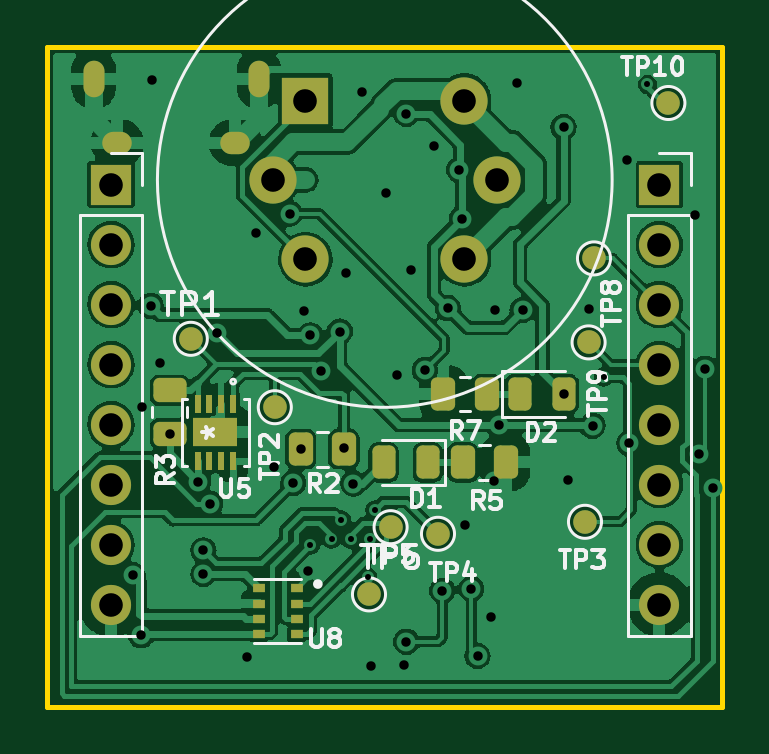
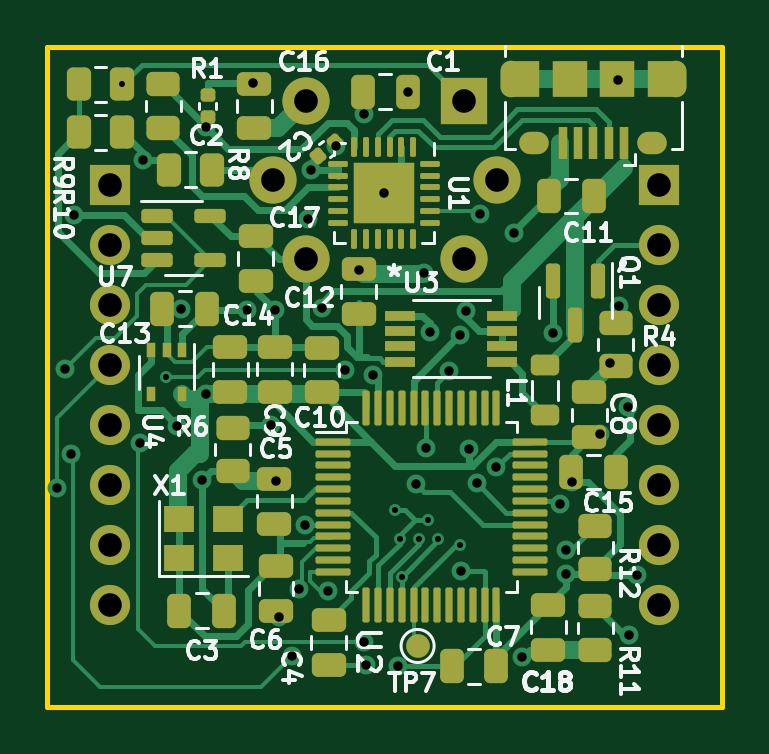
Circuit board: 11 layer files. Board 28.6 x 27.9 mm.
- bottom_copper: BACKUP_PROJECT-B_Cu.gbr (37344 bytes)
- bottom_mask: BACKUP_PROJECT-B_Mask.gbr (8957 bytes)
- paste: BACKUP_PROJECT-B_Paste.gbr (8293 bytes)
- bottom_silk: BACKUP_PROJECT-B_Silkscreen.gbr (32903 bytes)
- outline: BACKUP_PROJECT-Edge_Cuts.gbr (745 bytes)
- top_copper: BACKUP_PROJECT-F_Cu.gbr (147619 bytes)
- top_mask: BACKUP_PROJECT-F_Mask.gbr (3939 bytes)
- paste: BACKUP_PROJECT-F_Paste.gbr (2570 bytes)
- top_silk: BACKUP_PROJECT-F_Silkscreen.gbr (17162 bytes)
- drill: BACKUP_PROJECT-NPTH.drl (332 bytes)
- drill: BACKUP_PROJECT-PTH.drl (2353 bytes)

=== bottom_copper: BACKUP_PROJECT-B_Cu.gbr (37344 bytes, source omitted) ===
=== bottom_mask: BACKUP_PROJECT-B_Mask.gbr (8957 bytes, source omitted) ===
=== paste: BACKUP_PROJECT-B_Paste.gbr (8293 bytes, source omitted) ===
=== bottom_silk: BACKUP_PROJECT-B_Silkscreen.gbr (32903 bytes, source omitted) ===
=== outline: BACKUP_PROJECT-Edge_Cuts.gbr ===
%TF.GenerationSoftware,KiCad,Pcbnew,6.0.4-6f826c9f35~116~ubuntu20.04.1*%
%TF.CreationDate,2022-04-08T13:22:17+02:00*%
%TF.ProjectId,BACKUP_PROJECT,4241434b-5550-45f5-9052-4f4a4543542e,rev?*%
%TF.SameCoordinates,Original*%
%TF.FileFunction,Profile,NP*%
%FSLAX46Y46*%
G04 Gerber Fmt 4.6, Leading zero omitted, Abs format (unit mm)*
G04 Created by KiCad (PCBNEW 6.0.4-6f826c9f35~116~ubuntu20.04.1) date 2022-04-08 13:22:17*
%MOMM*%
%LPD*%
G01*
G04 APERTURE LIST*
%TA.AperFunction,Profile*%
%ADD10C,0.200000*%
%TD*%
G04 APERTURE END LIST*
D10*
X127254000Y-94615000D02*
X127254000Y-66675000D01*
X155829000Y-66675000D02*
X155829000Y-94615000D01*
X155829000Y-94615000D02*
X127254000Y-94615000D01*
X127254000Y-66675000D02*
X155829000Y-66675000D01*
M02*

=== top_copper: BACKUP_PROJECT-F_Cu.gbr (147619 bytes, source omitted) ===
=== top_mask: BACKUP_PROJECT-F_Mask.gbr ===
%TF.GenerationSoftware,KiCad,Pcbnew,6.0.4-6f826c9f35~116~ubuntu20.04.1*%
%TF.CreationDate,2022-04-08T13:22:16+02:00*%
%TF.ProjectId,BACKUP_PROJECT,4241434b-5550-45f5-9052-4f4a4543542e,rev?*%
%TF.SameCoordinates,Original*%
%TF.FileFunction,Soldermask,Top*%
%TF.FilePolarity,Negative*%
%FSLAX46Y46*%
G04 Gerber Fmt 4.6, Leading zero omitted, Abs format (unit mm)*
G04 Created by KiCad (PCBNEW 6.0.4-6f826c9f35~116~ubuntu20.04.1) date 2022-04-08 13:22:16*
%MOMM*%
%LPD*%
G01*
G04 APERTURE LIST*
G04 Aperture macros list*
%AMRoundRect*
0 Rectangle with rounded corners*
0 $1 Rounding radius*
0 $2 $3 $4 $5 $6 $7 $8 $9 X,Y pos of 4 corners*
0 Add a 4 corners polygon primitive as box body*
4,1,4,$2,$3,$4,$5,$6,$7,$8,$9,$2,$3,0*
0 Add four circle primitives for the rounded corners*
1,1,$1+$1,$2,$3*
1,1,$1+$1,$4,$5*
1,1,$1+$1,$6,$7*
1,1,$1+$1,$8,$9*
0 Add four rect primitives between the rounded corners*
20,1,$1+$1,$2,$3,$4,$5,0*
20,1,$1+$1,$4,$5,$6,$7,0*
20,1,$1+$1,$6,$7,$8,$9,0*
20,1,$1+$1,$8,$9,$2,$3,0*%
G04 Aperture macros list end*
%ADD10C,1.000000*%
%ADD11RoundRect,0.243750X-0.243750X-0.456250X0.243750X-0.456250X0.243750X0.456250X-0.243750X0.456250X0*%
%ADD12R,1.700000X1.700000*%
%ADD13O,1.700000X1.700000*%
%ADD14R,0.500000X0.350000*%
%ADD15RoundRect,0.250000X0.262500X0.450000X-0.262500X0.450000X-0.262500X-0.450000X0.262500X-0.450000X0*%
%ADD16R,0.254000X0.762000*%
%ADD17R,1.905000X1.193800*%
%ADD18RoundRect,0.250000X-0.262500X-0.450000X0.262500X-0.450000X0.262500X0.450000X-0.262500X0.450000X0*%
%ADD19RoundRect,0.250000X0.450000X-0.262500X0.450000X0.262500X-0.450000X0.262500X-0.450000X-0.262500X0*%
%ADD20R,2.000000X2.000000*%
%ADD21C,2.000000*%
%ADD22RoundRect,0.243750X0.243750X0.456250X-0.243750X0.456250X-0.243750X-0.456250X0.243750X-0.456250X0*%
%ADD23O,1.250000X0.950000*%
%ADD24O,0.890000X1.550000*%
G04 APERTURE END LIST*
D10*
%TO.C,TP9*%
X150164800Y-79197200D03*
%TD*%
%TO.C,TP6*%
X140868400Y-89865200D03*
%TD*%
%TO.C,TP8*%
X150393400Y-75641200D03*
%TD*%
D11*
%TO.C,D2*%
X147246100Y-81381600D03*
X149121100Y-81381600D03*
%TD*%
D12*
%TO.C,J1*%
X129946000Y-72517000D03*
D13*
X129946000Y-75057000D03*
X129946000Y-77597000D03*
X129946000Y-80137000D03*
X129946000Y-82677000D03*
X129946000Y-85217000D03*
X129946000Y-87757000D03*
X129946000Y-90297000D03*
%TD*%
D10*
%TO.C,TP2*%
X136880600Y-81940400D03*
%TD*%
D14*
%TO.C,U8*%
X137807600Y-89601400D03*
X137807600Y-90251400D03*
X137807600Y-90901400D03*
X137807600Y-91551400D03*
X136207600Y-91551400D03*
X136207600Y-90901400D03*
X136207600Y-90251400D03*
X136207600Y-89601400D03*
%TD*%
D10*
%TO.C,TP1*%
X133324600Y-79044800D03*
%TD*%
D15*
%TO.C,R7*%
X145846800Y-81381600D03*
X144021800Y-81381600D03*
%TD*%
D16*
%TO.C,U5*%
X135116001Y-81788000D03*
X134616000Y-81788000D03*
X134116000Y-81788000D03*
X133615999Y-81788000D03*
X133615999Y-84226400D03*
X134116000Y-84226400D03*
X134616000Y-84226400D03*
X135116001Y-84226400D03*
D17*
X134366000Y-83007200D03*
%TD*%
D18*
%TO.C,R2*%
X137976600Y-83718400D03*
X139801600Y-83718400D03*
%TD*%
%TO.C,R5*%
X144832700Y-84277200D03*
X146657700Y-84277200D03*
%TD*%
D10*
%TO.C,TP4*%
X143789400Y-87299800D03*
%TD*%
D12*
%TO.C,J2*%
X153162000Y-72517000D03*
D13*
X153162000Y-75057000D03*
X153162000Y-77597000D03*
X153162000Y-80137000D03*
X153162000Y-82677000D03*
X153162000Y-85217000D03*
X153162000Y-87757000D03*
X153162000Y-90297000D03*
%TD*%
D10*
%TO.C,TP10*%
X153543000Y-69062600D03*
%TD*%
%TO.C,TP5*%
X141782800Y-87020400D03*
%TD*%
D19*
%TO.C,R3*%
X132435600Y-83054200D03*
X132435600Y-81229200D03*
%TD*%
D20*
%TO.C,U6*%
X138176000Y-68961000D03*
D21*
X136786000Y-72321000D03*
X138176000Y-75681000D03*
X144896000Y-75681000D03*
X146286000Y-72321000D03*
X144896000Y-68961000D03*
%TD*%
D22*
%TO.C,D1*%
X143357600Y-84277200D03*
X141482600Y-84277200D03*
%TD*%
D10*
%TO.C,TP3*%
X150012400Y-86791800D03*
%TD*%
D23*
%TO.C,J3*%
X130215000Y-70742000D03*
D24*
X136215000Y-68042000D03*
D23*
X135215000Y-70742000D03*
D24*
X129215000Y-68042000D03*
%TD*%
M02*

=== paste: BACKUP_PROJECT-F_Paste.gbr (2570 bytes, source withheld) ===
=== top_silk: BACKUP_PROJECT-F_Silkscreen.gbr (17162 bytes, source omitted) ===
=== drill: BACKUP_PROJECT-NPTH.drl ===
M48
; DRILL file {KiCad 6.0.4-6f826c9f35~116~ubuntu20.04.1} date pią, 8 kwi 2022, 13:21:59
; FORMAT={-:-/ absolute / metric / decimal}
; #@! TF.CreationDate,2022-04-08T13:21:59+02:00
; #@! TF.GenerationSoftware,Kicad,Pcbnew,6.0.4-6f826c9f35~116~ubuntu20.04.1
; #@! TF.FileFunction,NonPlated,1,2,NPTH
FMAT,2
METRIC
%
G90
G05
T0
M30

=== drill: BACKUP_PROJECT-PTH.drl ===
M48
; DRILL file {KiCad 6.0.4-6f826c9f35~116~ubuntu20.04.1} date pią, 8 kwi 2022, 13:21:59
; FORMAT={-:-/ absolute / metric / decimal}
; #@! TF.CreationDate,2022-04-08T13:21:59+02:00
; #@! TF.GenerationSoftware,Kicad,Pcbnew,6.0.4-6f826c9f35~116~ubuntu20.04.1
; #@! TF.FileFunction,Plated,1,2,PTH
FMAT,2
METRIC
; #@! TA.AperFunction,Plated,PTH,ViaDrill
T1C0.254
; #@! TA.AperFunction,Plated,PTH,ViaDrill
T2C0.400
; #@! TA.AperFunction,Plated,PTH,ComponentDrill
T3C0.500
; #@! TA.AperFunction,Plated,PTH,ComponentDrill
T4C0.550
; #@! TA.AperFunction,Plated,PTH,ComponentDrill
T5C1.000
%
G90
G05
T1
X138.383Y-87.783
X139.281Y-87.528
X139.7Y-86.716
X140.093Y-87.528
X140.808Y-89.113
X140.906Y-87.528
X141.122Y-86.284
X150.8Y-80.67
X152.656Y-68.275
T2
X130.861Y-89.052
X131.216Y-91.592
X131.253Y-81.951
X131.623Y-77.648
X131.674Y-68.072
X132.029Y-80.061
X132.436Y-83.054
X133.637Y-85.093
X133.858Y-88.002
X133.858Y-89.002
X134.143Y-86.034
X134.417Y-78.791
X135.72Y-92.532
X136.093Y-74.574
X136.83Y-84.48
X137.509Y-73.748
X137.662Y-85.145
X137.973Y-83.718
X138.1Y-77.876
X138.303Y-88.875
X138.379Y-78.903
X138.826Y-80.407
X139.634Y-78.74
X139.802Y-83.668
X139.878Y-76.276
X140.208Y-85.171
X140.564Y-68.58
X140.97Y-92.913
X141.59Y-72.883
X142.044Y-80.574
X142.342Y-92.837
X142.44Y-69.529
X142.443Y-91.872
X142.646Y-76.149
X143.229Y-80.364
X143.612Y-70.866
X143.967Y-89.713
X144.217Y-77.749
X144.678Y-71.882
X144.805Y-73.965
X144.932Y-86.919
X145.198Y-89.631
X145.466Y-92.474
X146.025Y-90.83
X146.172Y-85.07
X146.202Y-77.826
X146.355Y-82.702
X147.117Y-68.224
X147.371Y-77.826
X149.103Y-70.084
X149.108Y-81.366
X149.301Y-85.039
X150.165Y-77.775
X150.332Y-82.728
X151.79Y-71.476
X151.892Y-83.464
X154.686Y-73.812
X154.838Y-83.922
X155.092Y-80.315
X155.429Y-85.369
T5
X129.946Y-72.517
X129.946Y-75.057
X129.946Y-77.597
X129.946Y-80.137
X129.946Y-82.677
X129.946Y-85.217
X129.946Y-87.757
X129.946Y-90.297
X136.786Y-72.321
X138.176Y-68.961
X138.176Y-75.681
X144.896Y-68.961
X144.896Y-75.681
X146.286Y-72.321
X153.162Y-72.517
X153.162Y-75.057
X153.162Y-77.597
X153.162Y-80.137
X153.162Y-82.677
X153.162Y-85.217
X153.162Y-87.757
X153.162Y-90.297
T3
G00X129.215Y-67.717
M15
G01X129.215Y-68.367
M16
G05
G00X136.215Y-67.717
M15
G01X136.215Y-68.367
M16
G05
T4
G00X130.065Y-70.742
M15
G01X130.365Y-70.742
M16
G05
G00X135.065Y-70.742
M15
G01X135.365Y-70.742
M16
G05
T0
M30

